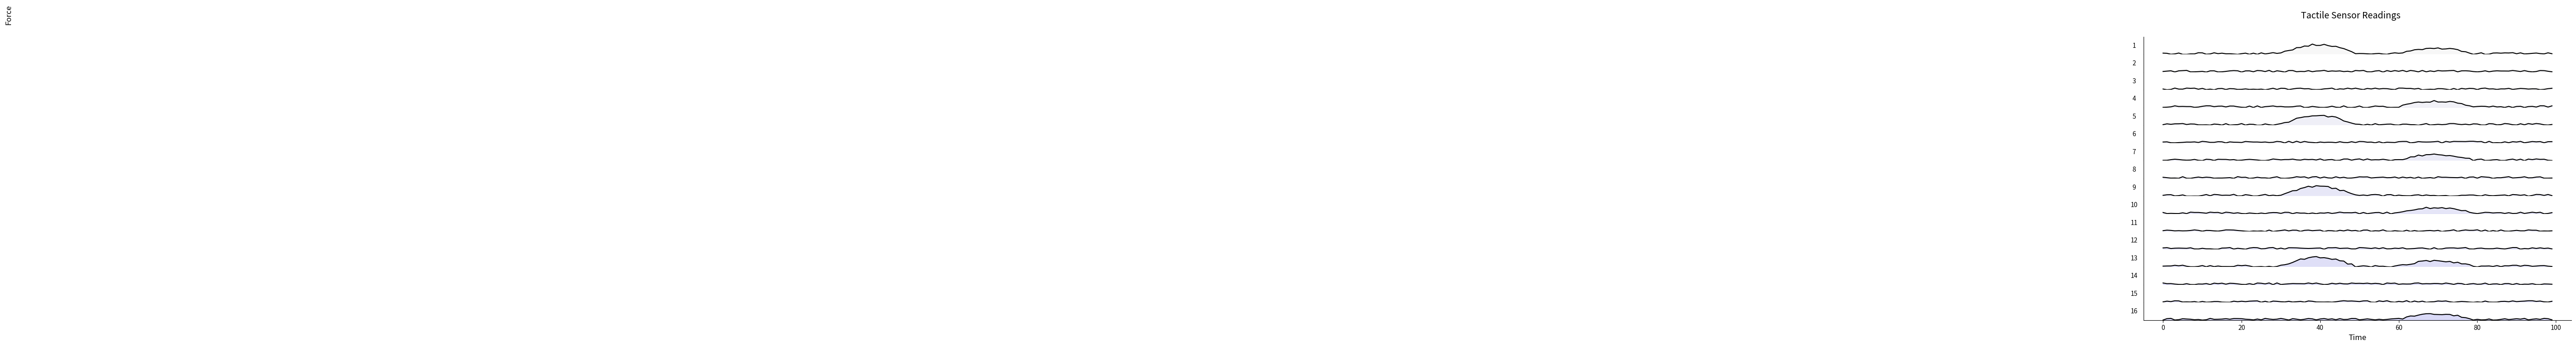

This figure's Python source:
import numpy as np
import matplotlib.pyplot as plt
import matplotlib.gridspec as gridspec
from matplotlib.colors import LinearSegmentedColormap

# Generate sample data (replace with your actual sensor data)
num_sensors = 16
time_steps = 100
sensor_data = np.zeros((num_sensors, time_steps))

# Fill with sample data - you'll replace this with your actual data
# Creating some sample patterns
for i in range(num_sensors):
    # Base signal
    sensor_data[i] = np.random.rand(time_steps) * 10

    # Add some peaks and variations to simulate different sensor responses
    if i % 4 == 0:
        sensor_data[i, 30:50] += 50 * np.sin(np.linspace(0, np.pi, 20))
    if i % 3 == 0:
        sensor_data[i, 60:80] += 30 * np.sin(np.linspace(0, np.pi, 20))

# Create figure with specified size
plt.figure(figsize=(12, 8))

# Adjust layout
plt.subplots_adjust(hspace=0)

# Custom colormap similar to the gradient in the image
colors = [(0.9, 0.9, 0.9), (0.7, 0.7, 0.9), (0.5, 0.5, 0.9)]
cmap = LinearSegmentedColormap.from_list("custom_cmap", colors, N=100)

# Plot each sensor's data
for i in range(num_sensors):
    # Calculate y positions to stack the plots
    y_pos = num_sensors - i

    # Create subplot without internal axes
    ax = plt.subplot(num_sensors, 1, i+1)

    # Plot the sensor data line
    plt.plot(range(time_steps), sensor_data[i], 'k-', linewidth=1.5)

    # Fill area under the curve
    plt.fill_between(range(time_steps), 0, sensor_data[i],
                     alpha=0.3, color=cmap(i/num_sensors))

    # Remove most of the axes elements
    plt.yticks([])
    if i < num_sensors - 1:
        plt.xticks([])

    # Add sensor number on the left side
    plt.ylabel(f"{i+1}", rotation=0, labelpad=15, va='center', fontsize=10)

    # Remove the frame except for the left side
    ax.spines['top'].set_visible(False)
    ax.spines['right'].set_visible(False)
    if i < num_sensors - 1:
        ax.spines['bottom'].set_visible(False)

    # Set the same y-limit for all subplots
    plt.ylim(0, max(np.max(sensor_data) * 1.1, 100))

# Add title and labels
plt.xlabel("Time", fontsize=12)
plt.text(-5, num_sensors * 1.05, "Force", rotation=90, fontsize=12,
         transform=plt.gca().transAxes)

# Set the overall title
plt.suptitle("Tactile Sensor Readings", fontsize=14, y=0.95)

# Adjust the layout to ensure everything fits
plt.tight_layout(rect=[0, 0, 1, 0.95])

plt.savefig('tactile_sensor_plot.png', dpi=300, bbox_inches='tight')
plt.show()
